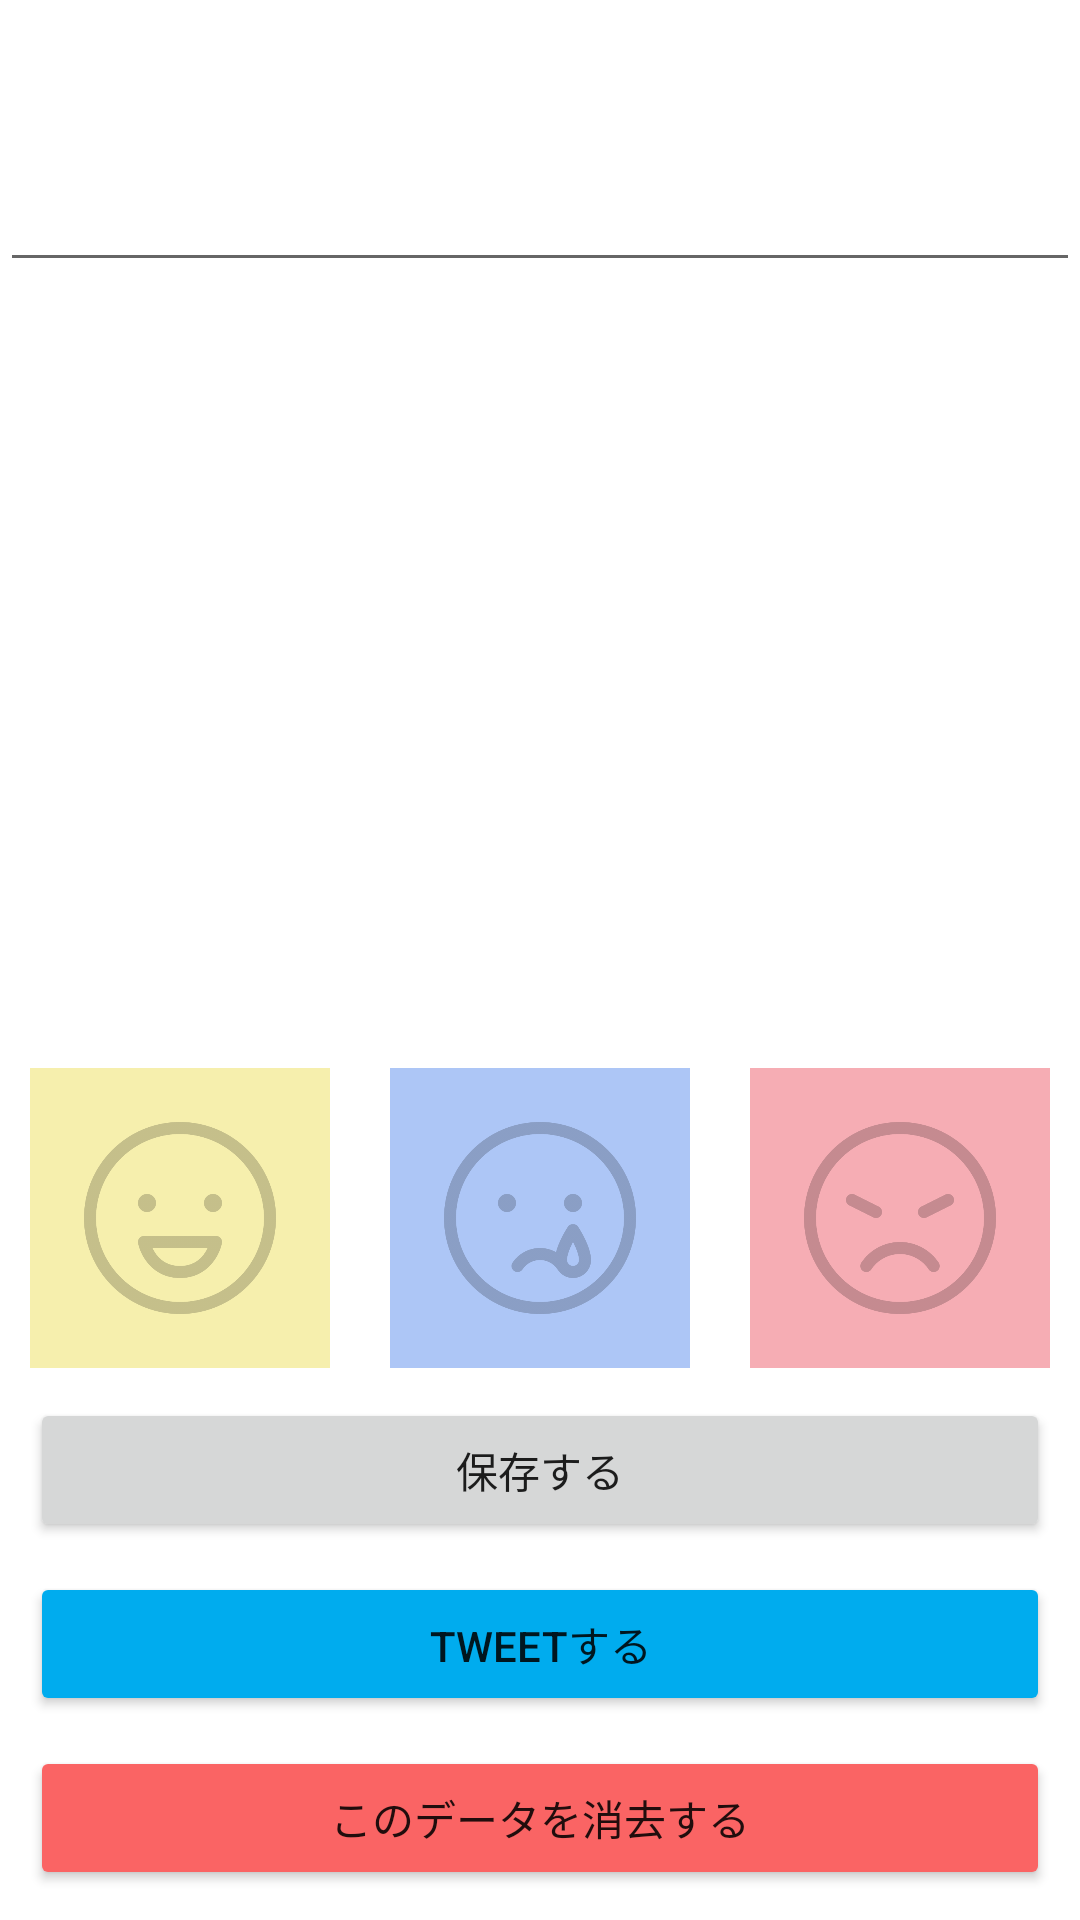

The Android layout XML behind this screen, and the referenced resources:
<!-- AndroidManifest.xml: application theme Theme.ShakingDiary_2 -->
<!-- res/layout/activity_sub.xml -->
<?xml version="1.0" encoding="utf-8"?>
<androidx.constraintlayout.widget.ConstraintLayout
    xmlns:android="http://schemas.android.com/apk/res/android"
    xmlns:app="http://schemas.android.com/apk/res-auto"
    xmlns:tools="http://schemas.android.com/tools"
    android:layout_width="match_parent"
    android:layout_height="match_parent"
    tools:context=".SubActivity">

    <TextView
        android:id="@+id/textView_in_Sub"
        android:layout_width="wrap_content"
        android:layout_height="wrap_content"
        android:textSize="25dp"
        app:layout_constraintRight_toRightOf="parent"
        app:layout_constraintLeft_toLeftOf="parent"
        app:layout_constraintTop_toTopOf="parent"
        />

    <TextView
        android:id="@+id/textcount"
        android:layout_width="wrap_content"
        android:layout_height="wrap_content"
        android:textSize="15dp"
        app:layout_constraintRight_toRightOf="@id/edit_text"
        app:layout_constraintTop_toBottomOf="@id/edit_text"
        android:padding="20dp"
        />

    <EditText
        android:id="@+id/edit_text"
        android:maxLength="100"
        android:layout_width="match_parent"
        android:layout_height="wrap_content"
        android:textSize="15dp"
        app:layout_constraintRight_toRightOf="parent"
        app:layout_constraintLeft_toLeftOf="parent"
        app:layout_constraintTop_toBottomOf="@id/textView_in_Sub"
        android:padding="20dp"
        />

    <ImageView
        android:id="@+id/photo_view"
        android:layout_width="0dp"
        android:layout_height="0dp"
        android:layout_margin="10dp"
        android:contentDescription="PHOTO"
        app:layout_constraintTop_toBottomOf="@id/edit_text"
        app:layout_constraintLeft_toLeftOf="parent"
        app:layout_constraintRight_toRightOf="parent" />

    <Button
        android:id="@+id/tweet_button"
        android:layout_width="0dp"
        android:layout_height="wrap_content"
        android:text="Tweetする"
        app:layout_constraintBottom_toTopOf="@id/delete_button_in_sub"
        app:layout_constraintRight_toRightOf="parent"
        app:layout_constraintLeft_toLeftOf="parent"
        android:layout_margin="10dp"
        android:padding="12dp"
        android:backgroundTint="@color/twitter"
        />
    <Button
        android:id="@+id/delete_button_in_sub"
        android:layout_width="0dp"
        android:layout_height="wrap_content"
        android:text="このデータを消去する"
        app:layout_constraintBottom_toBottomOf="parent"
        app:layout_constraintRight_toRightOf="parent"
        app:layout_constraintLeft_toLeftOf="parent"
        android:layout_margin="10dp"
        android:padding="12dp"
        android:backgroundTint="@color/red"
        />
    <Button
        android:id="@+id/register_button_in_sub"
        android:layout_width="0dp"
        android:layout_height="wrap_content"
        android:text="保存する"
        app:layout_constraintBottom_toTopOf="@id/tweet_button"
        app:layout_constraintRight_toRightOf="parent"
        app:layout_constraintLeft_toLeftOf="parent"
        android:layout_margin="10dp"
        android:padding="12dp"
        />

    <TextView
        android:id="@+id/smilescore_text"
        android:layout_width="wrap_content"
        android:layout_height="wrap_content"
        app:layout_constraintBottom_toTopOf="@id/image_button_smile"
        app:layout_constraintLeft_toLeftOf="@id/image_button_smile"
        app:layout_constraintRight_toRightOf="@id/image_button_smile"
        android:layout_margin="10dp"
        android:textSize="12dp"
        />
    <TextView
        android:id="@+id/sadscore_text"
        android:layout_width="wrap_content"
        android:layout_height="wrap_content"
        app:layout_constraintBottom_toTopOf="@id/image_button_sad"
        app:layout_constraintLeft_toLeftOf="@id/image_button_sad"
        app:layout_constraintRight_toRightOf="@id/image_button_sad"
        android:layout_margin="10dp"
        android:textSize="12dp"
        />
    <TextView
        android:id="@+id/angryscore_text"
        android:layout_width="wrap_content"
        android:layout_height="wrap_content"
        app:layout_constraintBottom_toTopOf="@id/image_button_angry"
        app:layout_constraintLeft_toLeftOf="@id/image_button_angry"
        app:layout_constraintRight_toRightOf="@id/image_button_angry"
        android:layout_margin="10dp"
        android:textSize="12dp"
        />

    <ImageButton
        android:id="@+id/image_button_smile"
        android:src="@drawable/change_smile"
        android:layout_width="100dp"
        android:layout_height="100dp"
        android:scaleType="fitCenter"
        android:background="#F6EFAD"
        app:layout_constraintBottom_toTopOf="@id/register_button_in_sub"
        app:layout_constraintRight_toLeftOf="@id/image_button_sad"
        app:layout_constraintLeft_toLeftOf="parent"
        android:layout_margin="10dp"
        android:padding="10dp" />


    <ImageButton
        android:id="@+id/image_button_sad"
        android:src="@drawable/change_sad"
        android:layout_width="100dp"
        android:layout_height="100dp"
        android:scaleType="fitCenter"
        android:background="#ADC6F6"
        app:layout_constraintBottom_toTopOf="@id/register_button_in_sub"
        app:layout_constraintRight_toLeftOf="@id/image_button_angry"
        app:layout_constraintLeft_toRightOf="@id/image_button_smile"
        android:padding="10dp"
        android:layout_margin="10dp" />

    <ImageButton
        android:id="@+id/image_button_angry"
        android:src="@drawable/change_angry"
        android:layout_width="100dp"
        android:layout_height="100dp"
        android:scaleType="fitCenter"
        android:background="#F6ADB4"
        app:layout_constraintBottom_toTopOf="@id/register_button_in_sub"
        app:layout_constraintRight_toRightOf="parent"
        app:layout_constraintLeft_toRightOf="@id/image_button_sad"
        android:padding="10dp"
        android:layout_margin="10dp"/>



</androidx.constraintlayout.widget.ConstraintLayout>
<!-- resources referenced by this layout -->
<resources>
  <color name="red">#FA6464</color>
  <color name="twitter">#00ACEE</color>
  <!-- drawable change_angry (drawable) -->
  <?xml version="1.0" encoding="utf-8"?>
  <level-list xmlns:android="http://schemas.android.com/apk/res/android">
      <item android:maxLevel="0" android:drawable="@drawable/gray_angry" />
      <item android:maxLevel="100" android:drawable="@drawable/angry" />
  </level-list>
  <!-- drawable change_sad (drawable) -->
  <?xml version="1.0" encoding="utf-8"?>
  <level-list xmlns:android="http://schemas.android.com/apk/res/android">
      <item android:maxLevel="0" android:drawable="@drawable/gray_sad" />
      <item android:maxLevel="100" android:drawable="@drawable/sad" />
  </level-list>
  <!-- drawable change_smile (drawable) -->
  <?xml version="1.0" encoding="utf-8"?>
  <level-list xmlns:android="http://schemas.android.com/apk/res/android">
      <item android:maxLevel="0" android:drawable="@drawable/gray_smile" />
      <item android:maxLevel="100" android:drawable="@drawable/smile" />
  </level-list>
  <style name="Theme.ShakingDiary_2" parent="Theme.MaterialComponents.DayNight.DarkActionBar">
          
          <item name="colorPrimary">@color/light_bluegreen</item>
          <item name="colorPrimaryVariant">@color/bluegreen</item>
          <item name="colorOnPrimary">@color/white</item>
          
          <item name="colorSecondary">@color/pink</item>
          <item name="colorSecondaryVariant">@color/purple_200</item>
          <item name="colorOnSecondary">@color/black</item>
          
          <item name="android:statusBarColor" tools:targetApi="l">?attr/colorPrimaryVariant</item>
          
      </style>
  <!-- drawable gray_angry: png bitmap (drawable-v24, 22341 bytes) -->
  <!-- drawable angry: png bitmap (drawable-v24, 14855 bytes) -->
  <!-- drawable gray_sad: png bitmap (drawable-v24, 22676 bytes) -->
  <!-- drawable sad: png bitmap (drawable-v24, 15243 bytes) -->
  <!-- drawable gray_smile: png bitmap (drawable-v24, 22105 bytes) -->
  <!-- drawable smile: png bitmap (drawable-v24, 14418 bytes) -->
  <color name="light_bluegreen">#90C3BE</color>
  <color name="bluegreen">#55C6BD</color>
  <color name="white">#FFFFFFFF</color>
  <color name="pink">#CDACCA</color>
  <color name="purple_200">#FFBB86FC</color>
  <color name="black">#FF000000</color>
</resources>
